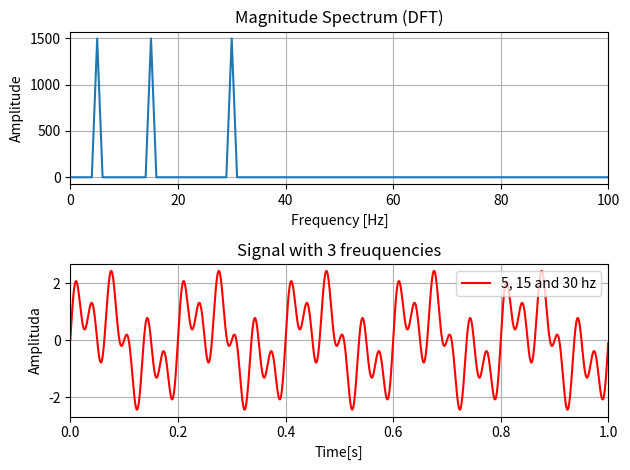

Write Python code to recreate this figure.
import numpy as np
import matplotlib.pyplot as plt
#first  graph
step = 1/3000
plt.subplot(2,1,2)
plt.xlabel("Time[s]")
plt.ylabel("Amplituda")
plt.title("Signal with 3 freuquencies")
x = np.arange(0,1,step)
y1 = np.sin(2 * np.pi * x * 5)
y2 = np.sin(2 * np.pi * x * 15)
y3 = np.sin(2 * np.pi * x * 30)
y= y1+y2+y3
plt.plot(x,y, "r", label="5, 15 and 30 hz" )
plt.xlim(0, 1)
plt.grid(True)
plt.legend()

#second graph
plt.subplot(2,1,1)
plt.title("Magnitude Spectrum (DFT)")
plt.xlabel("Frequency [Hz]")
plt.ylabel("Amplitude")

N = len(y)
n = np.arange(N)
k = n.reshape((N, 1))
e = np.exp(-2j * np.pi *((k*n)/N))
Xk = np.dot(e, y)
Mod_Xk = np.sqrt((np.real(Xk))**2 + (np.imag(Xk))**2)

freqs = np.fft.fftfreq(N, step)
polowa = N // 2
freqs_half = freqs[:polowa]
Mod_Xk_half = Mod_Xk[:polowa]

plt.plot(freqs_half,Mod_Xk_half)
plt.xlim(0, 100)
plt.grid(True)
plt.tight_layout()
plt.show()
